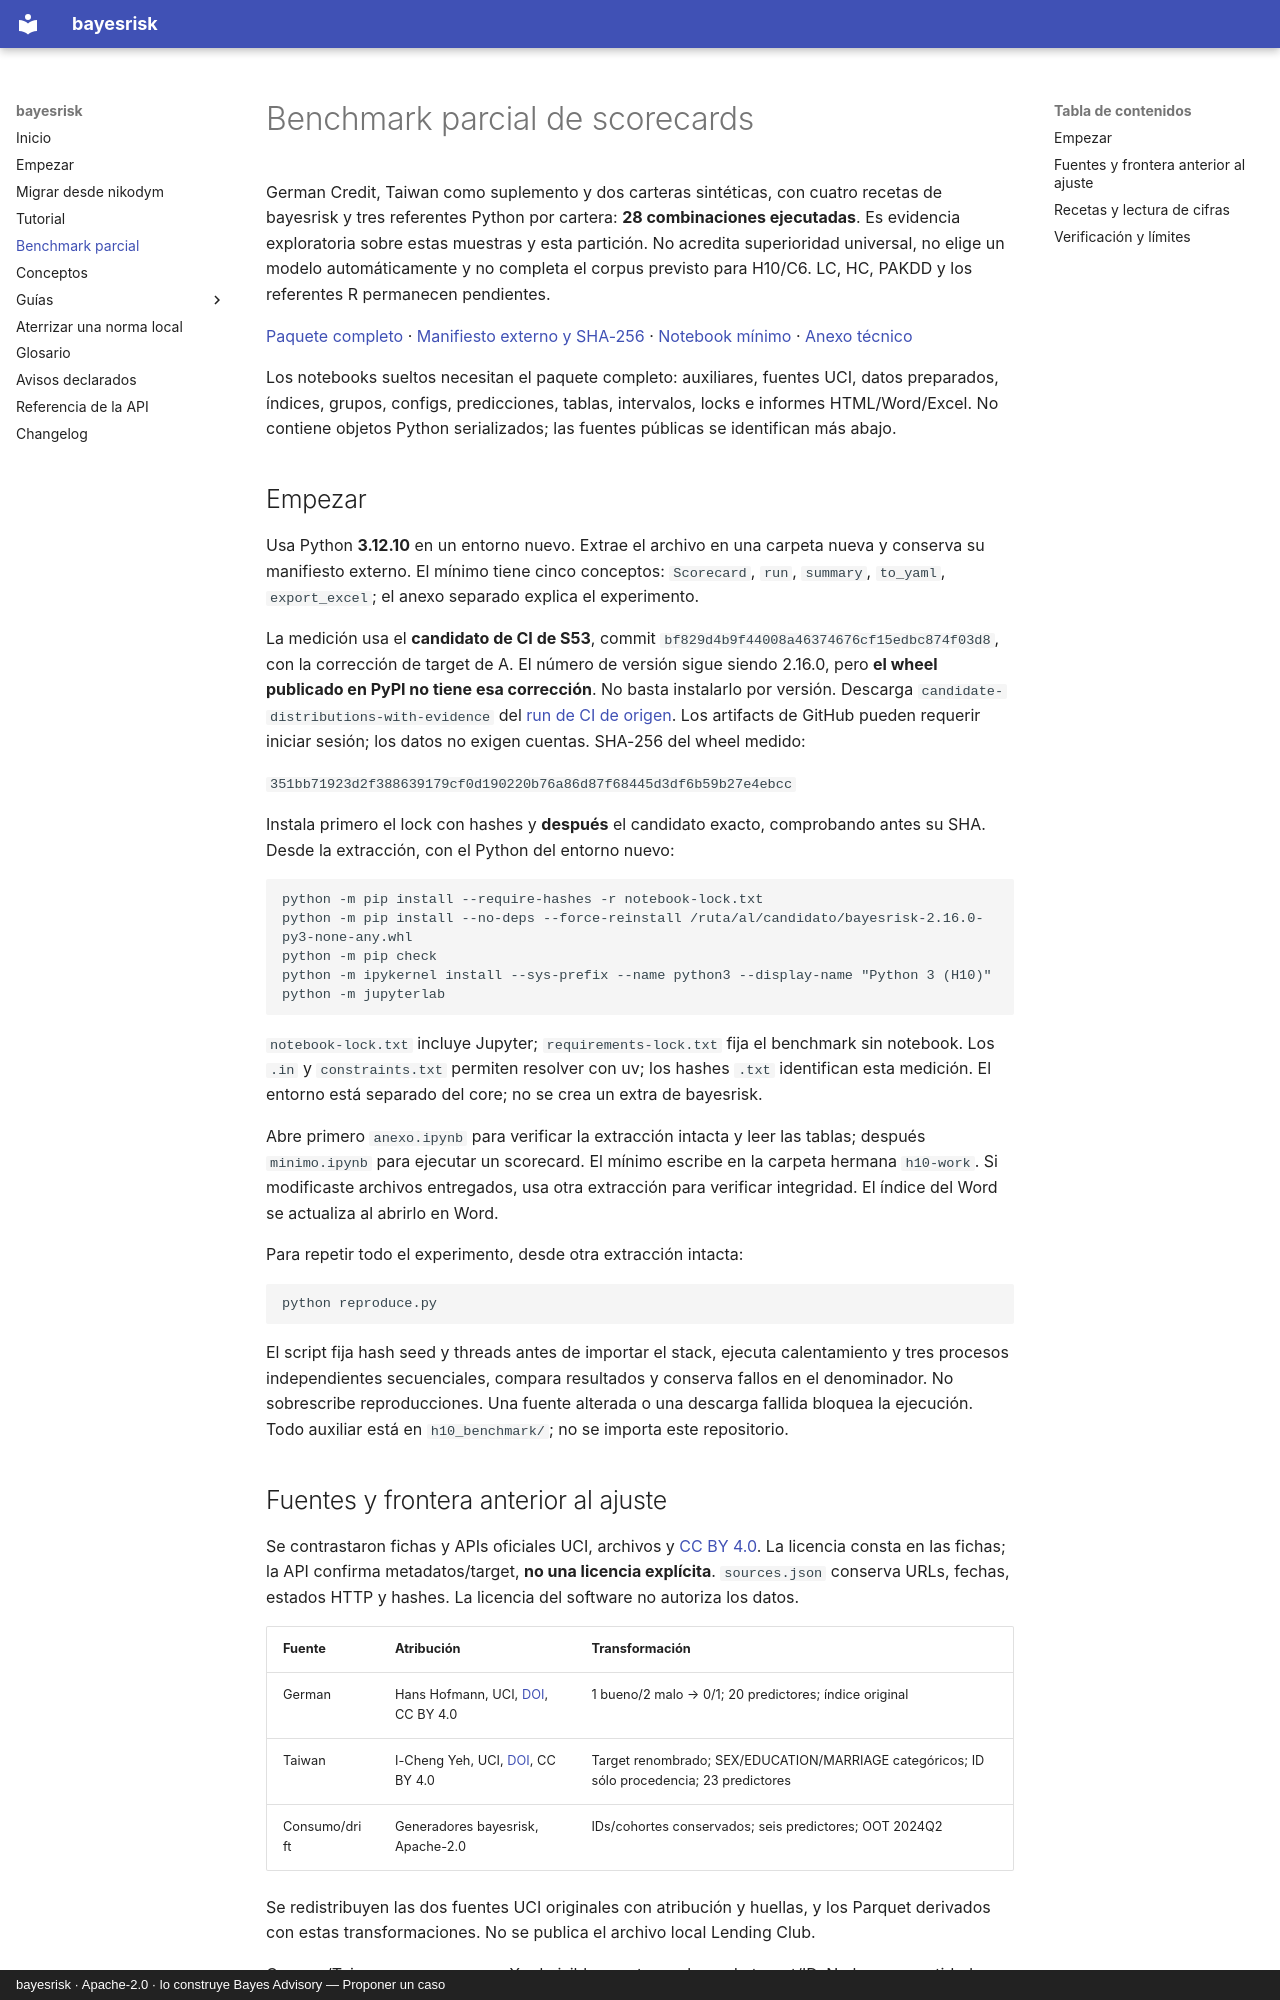

repository: nexolabs-gh/bayesrisk · page: benchmarks/h10/index.html · generator: mkdocs · copyright: bayesrisk · Apache-2.0 · lo construye Bayes Advisory — Proponer un caso

# Benchmark parcial de scorecards

German Credit, Taiwan como suplemento y dos carteras sintéticas, con cuatro recetas de
bayesrisk y tres referentes Python por cartera: **28 combinaciones ejecutadas**. Es evidencia
exploratoria sobre estas muestras y esta partición. No acredita superioridad universal, no
elige un modelo automáticamente y no completa el corpus previsto para H10/C6. LC, HC, PAKDD
y los referentes R permanecen pendientes.

[Paquete completo](../../downloads/h10-benchmark.tar.gz) ·
[Manifiesto externo y SHA-256](../../downloads/h10-benchmark.json) ·
[Notebook mínimo](minimo.ipynb) · [Anexo técnico](anexo.ipynb)

Los notebooks sueltos necesitan el paquete completo: auxiliares, fuentes UCI, datos preparados,
índices, grupos, configs, predicciones, tablas, intervalos, locks e informes HTML/Word/Excel.
No contiene objetos Python serializados; las fuentes públicas se identifican más abajo.

## Empezar

Usa Python **3.12.10** en un entorno nuevo. Extrae el archivo en una carpeta nueva y conserva
su manifiesto externo. El mínimo tiene cinco conceptos: `Scorecard`, `run`, `summary`,
`to_yaml`, `export_excel`; el anexo separado explica el experimento.

La medición usa el **candidato de CI de S53**, commit
`bf829d4b9f44008a46374676cf15edbc874f03d8`, con la corrección de target de A. El número de
versión sigue siendo 2.16.0, pero **el wheel publicado en PyPI no tiene esa corrección**.
No basta instalarlo por versión. Descarga `candidate-distributions-with-evidence` del
[run de CI de origen](https://github.com/nexolabs-gh/bayesrisk/actions/runs/38948141309).
Los artifacts de GitHub pueden requerir iniciar sesión; los datos no exigen cuentas.
SHA-256 del wheel medido:

`351bb71923d2f388639179cf0d190220b76a86d87f68445d3df6b59b27e4ebcc`

Instala primero el lock con hashes y **después** el candidato exacto, comprobando antes su
SHA. Desde la extracción, con el Python del entorno nuevo:

<!-- h10-entorno:start -->
```text
python -m pip install --require-hashes -r notebook-lock.txt
python -m pip install --no-deps --force-reinstall /ruta/al/candidato/bayesrisk-2.16.0-py3-none-any.whl
python -m pip check
python -m ipykernel install --sys-prefix --name python3 --display-name "Python 3 (H10)"
python -m jupyterlab
```
<!-- h10-entorno:end -->

`notebook-lock.txt` incluye Jupyter; `requirements-lock.txt` fija el benchmark sin notebook.
Los `.in` y `constraints.txt` permiten resolver con uv; los hashes `.txt` identifican esta
medición. El entorno está separado del core; no se crea un extra de bayesrisk.

Abre primero `anexo.ipynb` para verificar la extracción intacta y leer las tablas; después
`minimo.ipynb` para ejecutar un scorecard. El mínimo escribe en la carpeta hermana `h10-work`.
Si modificaste archivos entregados, usa otra extracción para verificar integridad.
El índice del Word se actualiza al abrirlo en Word.

Para repetir todo el experimento, desde otra extracción intacta:

<!-- h10-reproduccion:start -->
```text
python reproduce.py
```
<!-- h10-reproduccion:end -->

El script fija hash seed y threads antes de importar el stack, ejecuta calentamiento y tres
procesos independientes secuenciales, compara resultados y conserva fallos en el denominador.
No sobrescribe reproducciones. Una fuente alterada o una descarga fallida bloquea la ejecución.
Todo auxiliar está en `h10_benchmark/`; no se importa este repositorio.
